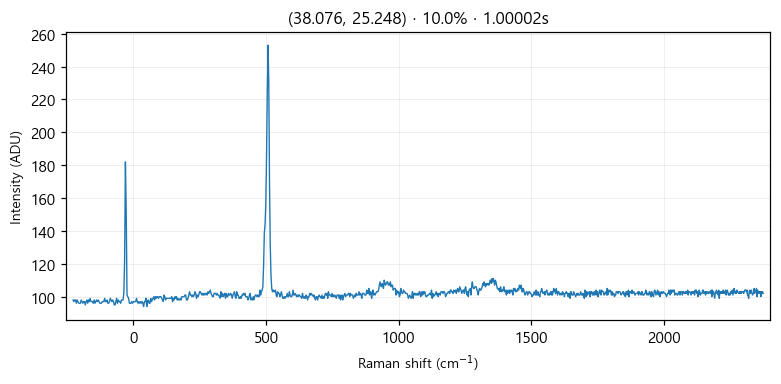

The file beside this chart, header and first rows:
# laser_power_pct, 10.0
# exposure_time, 1
# laser_nm, 532
# mode, single
pixel_index, raman_shift_cm-1, wavelength_nm, intensity
0, -226.4, 525.7, 98.0
1, -223.3, 525.8, 97.0
2, -220.2, 525.9, 98.0
3, -217.2, 525.9, 98.0
4, -214.1, 526, 96.0
5, -211, 526.1, 98.0
6, -208, 526.2, 97.0
7, -204.9, 526.3, 96.0
8, -201.8, 526.4, 96.0
9, -198.8, 526.5, 96.0
10, -195.7, 526.5, 98.0
11, -192.7, 526.6, 97.0
12, -189.6, 526.7, 96.0
13, -186.5, 526.8, 97.0
14, -183.5, 526.9, 97.0
15, -180.4, 527, 95.0
16, -177.4, 527, 97.0
17, -174.3, 527.1, 98.0
18, -171.3, 527.2, 96.0
19, -168.2, 527.3, 98.0
20, -165.2, 527.4, 97.0
21, -162.1, 527.5, 99.0
22, -159.1, 527.6, 97.0
23, -156, 527.6, 97.0
24, -153, 527.7, 97.0
25, -150, 527.8, 96.0
26, -146.9, 527.9, 98.0
27, -143.9, 528, 96.0
28, -140.8, 528.1, 97.0
29, -137.8, 528.1, 98.0
30, -134.8, 528.2, 97.0
31, -131.7, 528.3, 98.0
32, -128.7, 528.4, 97.0
33, -125.7, 528.5, 96.0
34, -122.6, 528.6, 96.0
35, -119.6, 528.7, 96.0
36, -116.6, 528.7, 97.0
37, -113.5, 528.8, 97.0
38, -110.5, 528.9, 97.0
39, -107.5, 529, 99.0
40, -104.5, 529.1, 97.0
41, -101.4, 529.2, 97.0
42, -98.41, 529.3, 98.0
43, -95.39, 529.3, 96.0
44, -92.36, 529.4, 96.0
45, -89.35, 529.5, 97.0
46, -86.33, 529.6, 99.0
47, -83.31, 529.7, 98.0
48, -80.3, 529.8, 97.0
49, -77.28, 529.8, 98.0
50, -74.27, 529.9, 97.0
51, -71.26, 530, 95.0
52, -68.25, 530.1, 95.0
53, -65.24, 530.2, 97.0
54, -62.23, 530.3, 99.0
55, -59.22, 530.4, 96.0
... 968 more rows
